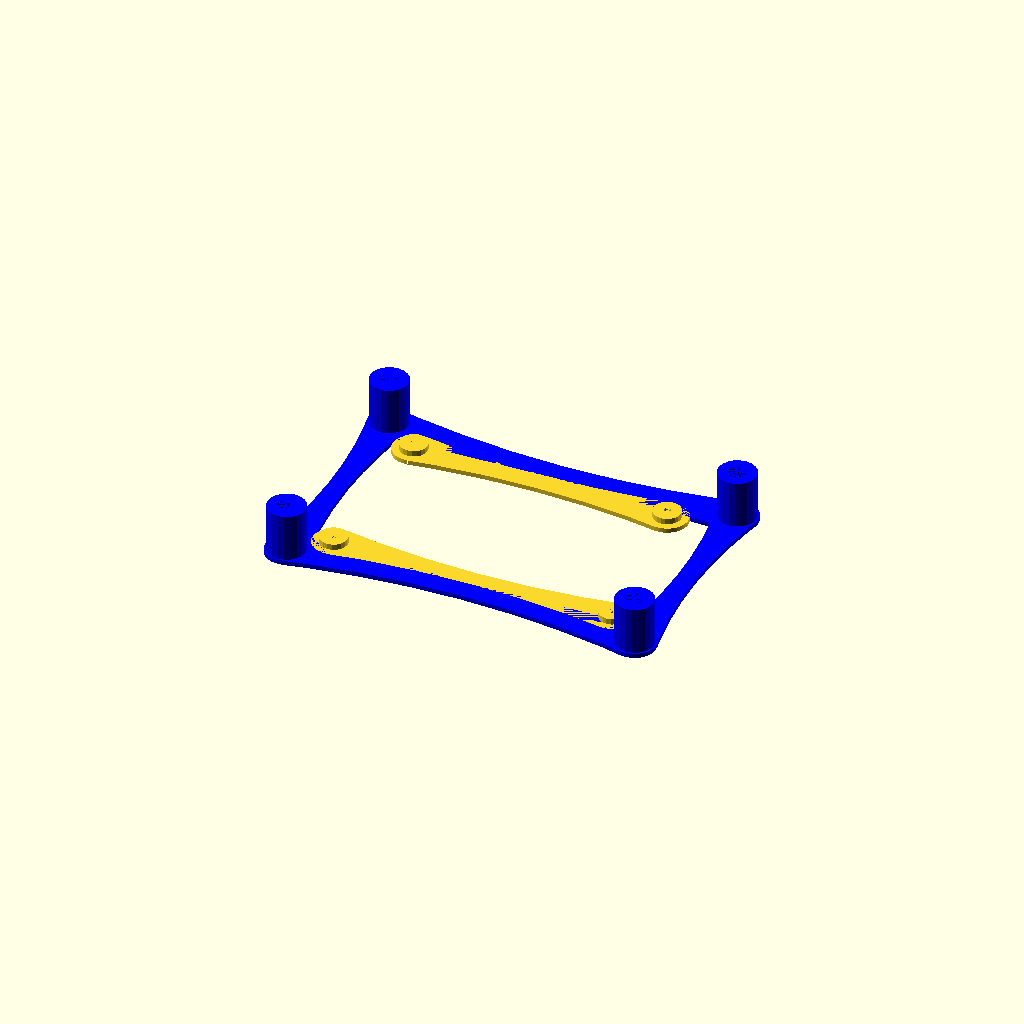
Cell 1 — every parameter at its default value.
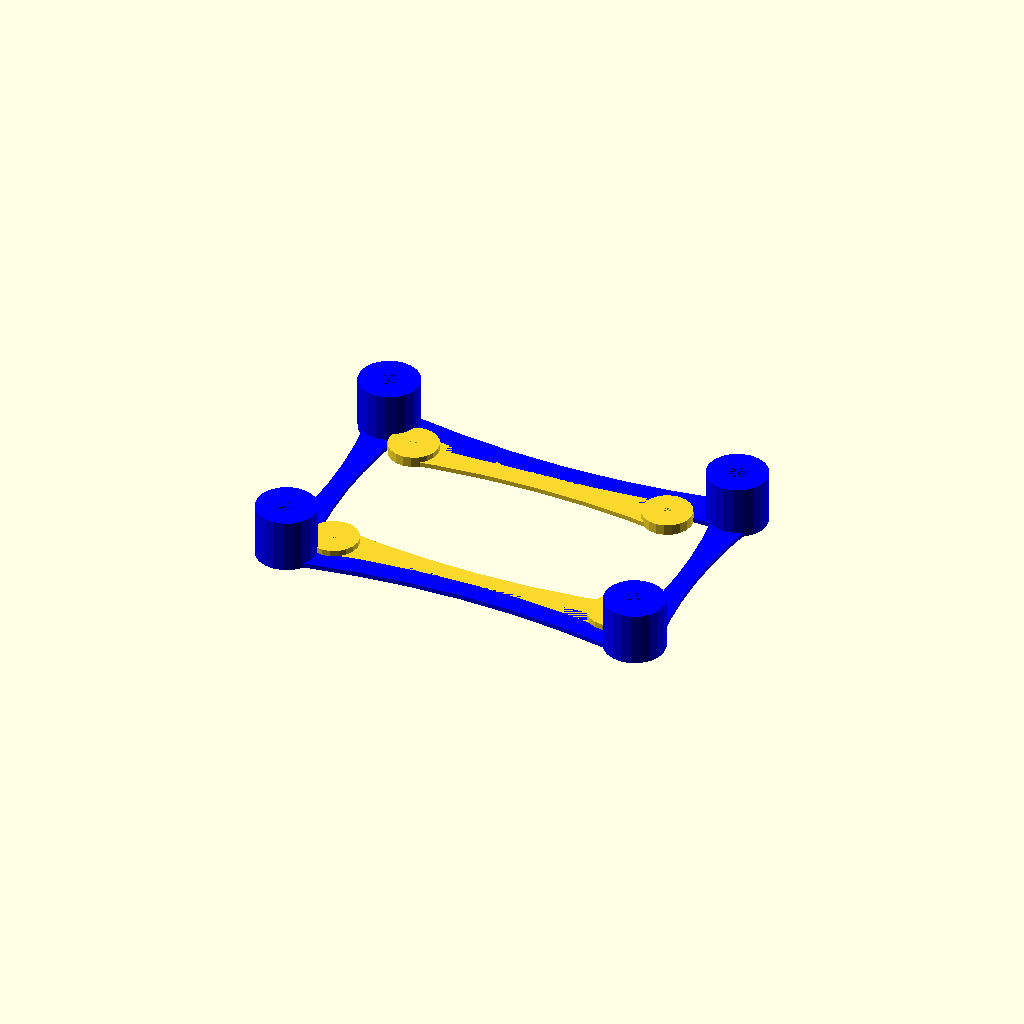
Cell 2 — standoff_wall_thickness set to 6, the other parameters unchanged.
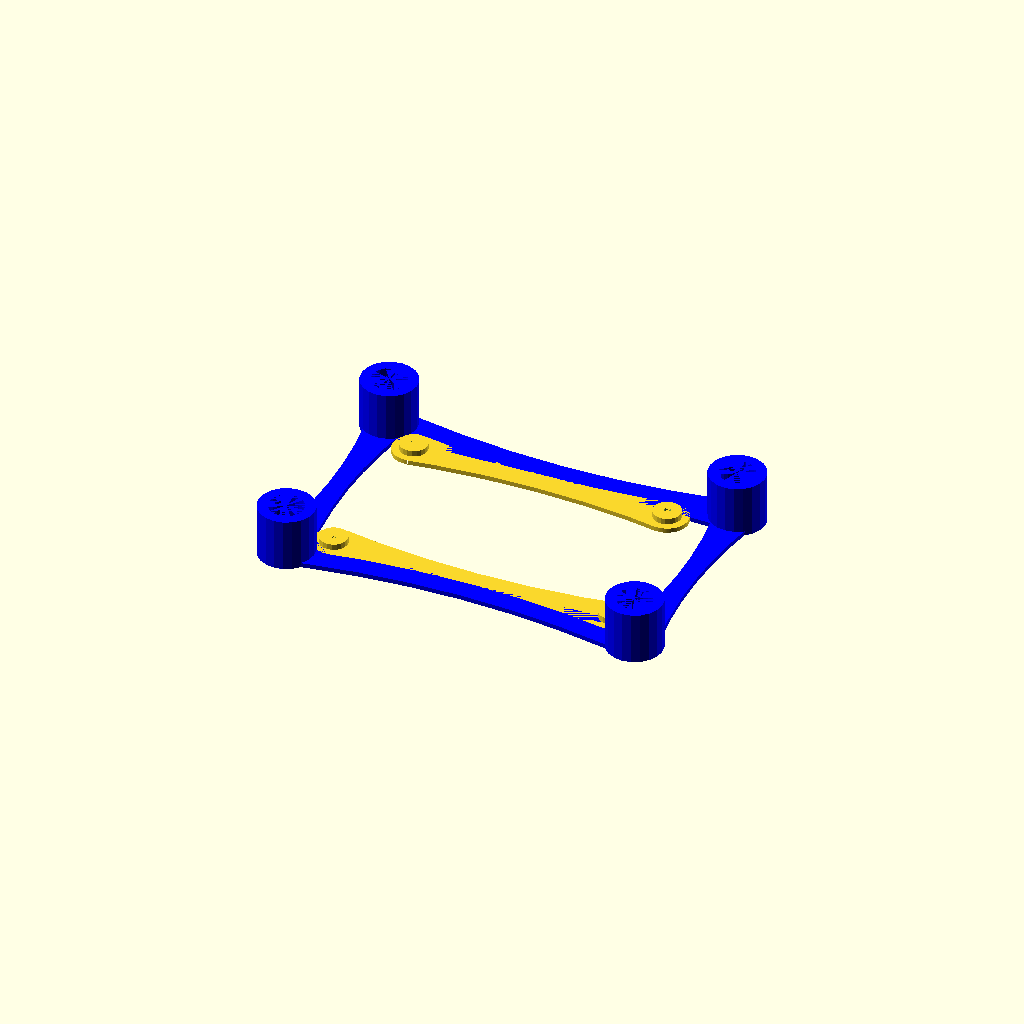
Cell 3: standoff_inner_radius_x3 = 5 (everything else at default).
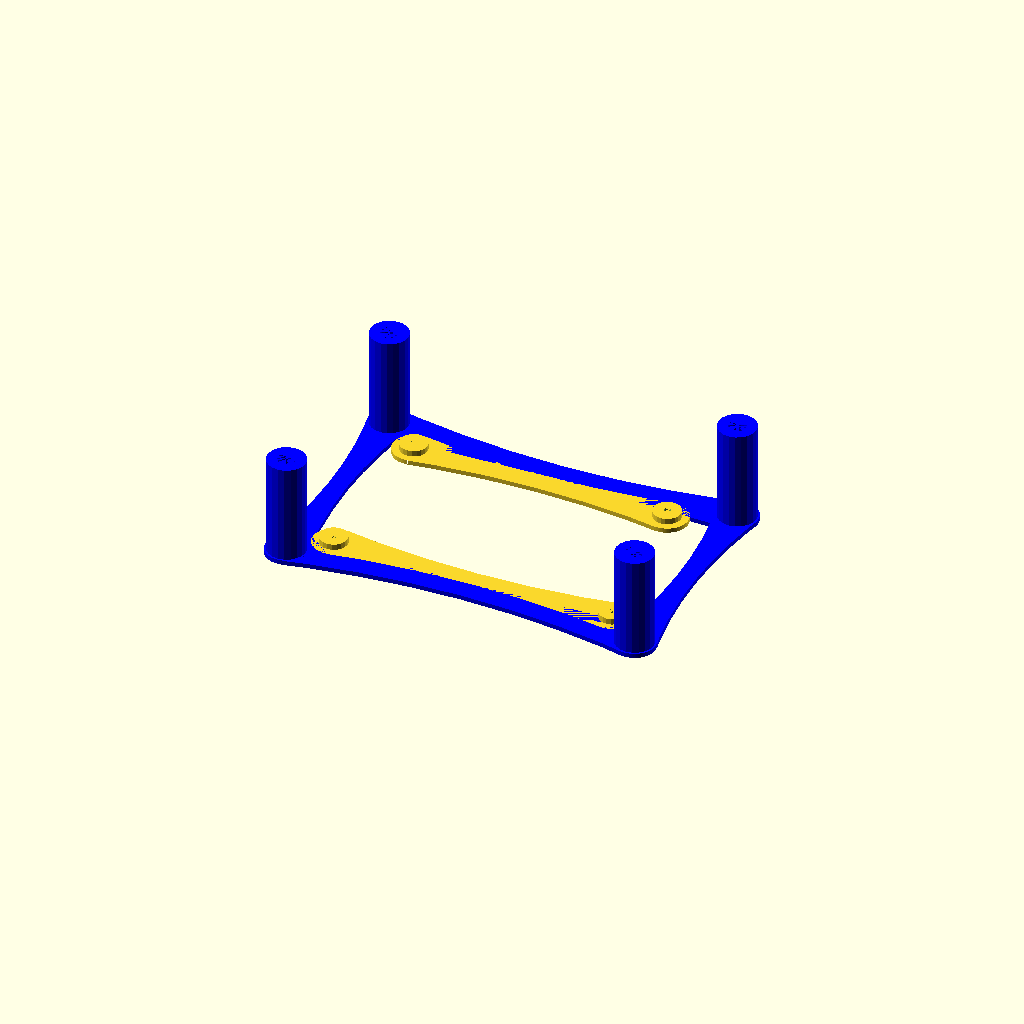
Cell 4: the same model with height_x3 = 30.
One fixed orthographic camera (rotation 55°, 0°, 25°; colour scheme Cornfield) for every cell.
OpenSCAD source file inputs/thingiverse/files/thing-161946/Parametric-Azteeg-X3-Mount-for-Arduino-MegaRAMPS-holes/X3-OrdBot-Mount-no-cable-ties.scad:
// By Josiah Ritchie <josiah@josiahritchie.com>
// For mounting a Panucatt X3 controller in holes for an Arduino Mega/RAMPS

///////////////
// Settings 
///////////////

// How thick should the walls of the radius be in mm?
standoff_wall_thickness = 3;  

// How big a hole should be in the middle of the Arduino Mega standoff?
standoff_inner_radius_am = 1; 

// How tall should the Arduino Mega standoffs be?
height_am = 3; 

// How big a hole should be in the middle of the standoff? (X3 hole is about 3.8)
standoff_inner_radius_x3 = 2.5; 

// How tall should the X3 standoffs be?
height_x3 = 15; 

// cable tie mount height
height = 7;

// cable tie mount width
width = 10;

// cable tie mount depth
depth = 3;

// cable tie mount wall width
wall_width = 3;

////////////////////
// Make the thing!
////////////////////

color("blue")x3_standoffs(height_x3,standoff_wall_thickness,standoff_inner_radius_x3);
translate([10,8,0])arduino_mega_standoffs(height_am,standoff_wall_thickness,standoff_inner_radius_am);

/*
// The cable tie mounts -bottom
translate([20,2,height])ctmount(height,width,depth,wall_width);
translate([40,2,height])ctmount(height,width,depth,wall_width);
translate([60,2,height])ctmount(height,width,depth,wall_width);
translate([80,2,height])ctmount(height,width,depth,wall_width);

// The cable tie mounts -top
translate([23,55,height])ctmount(height,width,depth,wall_width);
translate([47.5,55,height])ctmount(height,width,depth,wall_width);
translate([72,55,height])ctmount(height,width,depth,wall_width);
*/

//////////////////////////////
// Functions & Modules
//////////////////////////////

// Make a cable-tie mount
module ctmount(height,width,depth,wall_width) {

  outer_radius = width/2;
  inner_radius = width/2-wall_width;

  difference() {
  // Circle at top
  rotate(a=[0,90,90]) {
    difference() {
      cylinder(h=depth,r1=outer_radius,r2=outer_radius,$fn=20);
      cylinder(h=depth,r1=inner_radius,r2=inner_radius,$fn=20);
      translate([0,-2,0]) cube(size = [height,inner_radius*2,depth], center = false, $fn=20);
    }
  }
}
  // Sides
  rotate(a=[90,0,0])translate([-width/2,-height,-depth]) {
    cube(size = [wall_width,height,depth], center = false, $fn=20);
    translate([wall_width+(inner_radius*2),0,0]) {
      cube(size = [wall_width,height,depth], center = false, $fn=20);
    }
  }
}

// Make a basic standoff
module standoff(height,thickness,inner_radius) {
  
  // Inner radius + wall thickness = outer radius of the standoff
  outer_radius = inner_radius + thickness;

  // Make the standoff cylinder and remove the hole in the center
  difference() {
    cylinder(h=height,r1=outer_radius,r2=outer_radius,$fn=20);
    cylinder(h=height,r1=inner_radius,r2=inner_radius,$fn=20);
  }
}

// Make 4 standoffs and space them appropriately for an Arduino Mega
module arduino_mega_standoffs(up,out,in) {
  // Arduino Mega mounting holes are at [0,0],[81.5,0],[1,48],[75,48]
  bl = [0,0,0]; //bottomleft
  br = [81.5,0,0]; //bottomright
  tl = [1,48,0]; //topleft
  tr = [75,48,0]; //topright

  standoff(up,out,in);
  translate(tl)standoff(up,out,in);
  translate(br)standoff(up,out,in);
  translate(tr)standoff(up,out,in);

  // Support structure to connect posts for Arduino
  barbell_w_hole(tr,tl,6,6,230,230);
  barbell_w_hole(br,bl,6,6,240,240);
}

// make 4 standoffs and space them appropriately for a Panucatt X3
module x3_standoffs(up,out,in){
  bl = [0,0,0]; //bottomleft
  br = [101.6,0,0]; //bottomright
  tl = [0,64.3,0]; //topleft
  tr = [101.6,64.3,0]; //topright

  // X3 holes are in a square 4"x2.53" (101.6mm x 64.3mm) on center
  standoff(up,out,in);
  translate(br) standoff(up,out,in);
  translate(tr) standoff(up,out,in);
  translate(tl) standoff(up,out,in);

  // Support structure to connect posts
  $fn=100;
  linear_extrude (height=1.3)barbell([bl[0],bl[1]],[br[0],br[1]],6,6,2000,230);
  linear_extrude (height=1.3)barbell([tl[0],tl[1]],[tr[0],tr[1]],6,6,240,1500);
  linear_extrude (height=1.3)barbell([br[0],br[1]],[tr[0],tr[1]],6,6,150,150);
  linear_extrude (height=1.3)barbell([tl[0],tl[1]],[bl[0],bl[1]],6,6,150,150);
}

module barbell_w_hole (pA,pB,r1,r2,r3,r4)
{
  //pA is position of the first point in three coordinates
  //pB is position of the second point in three coordinates
  $fn=100;


  difference ()
  {
    linear_extrude(height=1.3)barbell([pA[0],pA[1]],[pB[0],pB[1]],r1,r2,r3,r4);
    translate(pA)cylinder(h=height_am,r=standoff_inner_radius_am);
    translate(pB)cylinder(h=height_am,r=standoff_inner_radius_am);
  }
}

// Below is directly from Thing #14742: http://www.thingiverse.com/thing:14742
// x1 and x2 are x,y coordinates.

module barbell (x1,x2,r1,r2,r3,r4) 
{
	x3=triangulate (x1,x2,r1+r3,r2+r3);
	x4=triangulate (x2,x1,r2+r4,r1+r4);
	render()
	difference ()
	{
		union()
		{
			translate(x1)
			circle (r=r1);
			translate(x2)
			circle(r=r2);
			polygon (points=[x1,x3,x2,x4]);
		}
		translate(x3)
		circle(r=r3,$fa=5);
		translate(x4)
		circle(r=r4,$fa=5);
	}
}

function triangulate (point1, point2, length1, length2) = 
point1 + 
length1*rotated(
atan2(point2[1]-point1[1],point2[0]-point1[0])+
angle(distance(point1,point2),length1,length2));

function distance(point1,point2)=
sqrt((point1[0]-point2[0])*(point1[0]-point2[0])+
(point1[1]-point2[1])*(point1[1]-point2[1]));

function angle(a,b,c) = acos((a*a+b*b-c*c)/(2*a*b)); 

function rotated(a)=[cos(a),sin(a),0];
Parameter table extracted from the source (name, type, default, range or options):
standoff_wall_thickness: number, default 3
standoff_inner_radius_am: number, default 1
height_am: number, default 3
standoff_inner_radius_x3: number, default 2.5
height_x3: number, default 15
height: number, default 7
width: number, default 10
depth: number, default 3
wall_width: number, default 3
